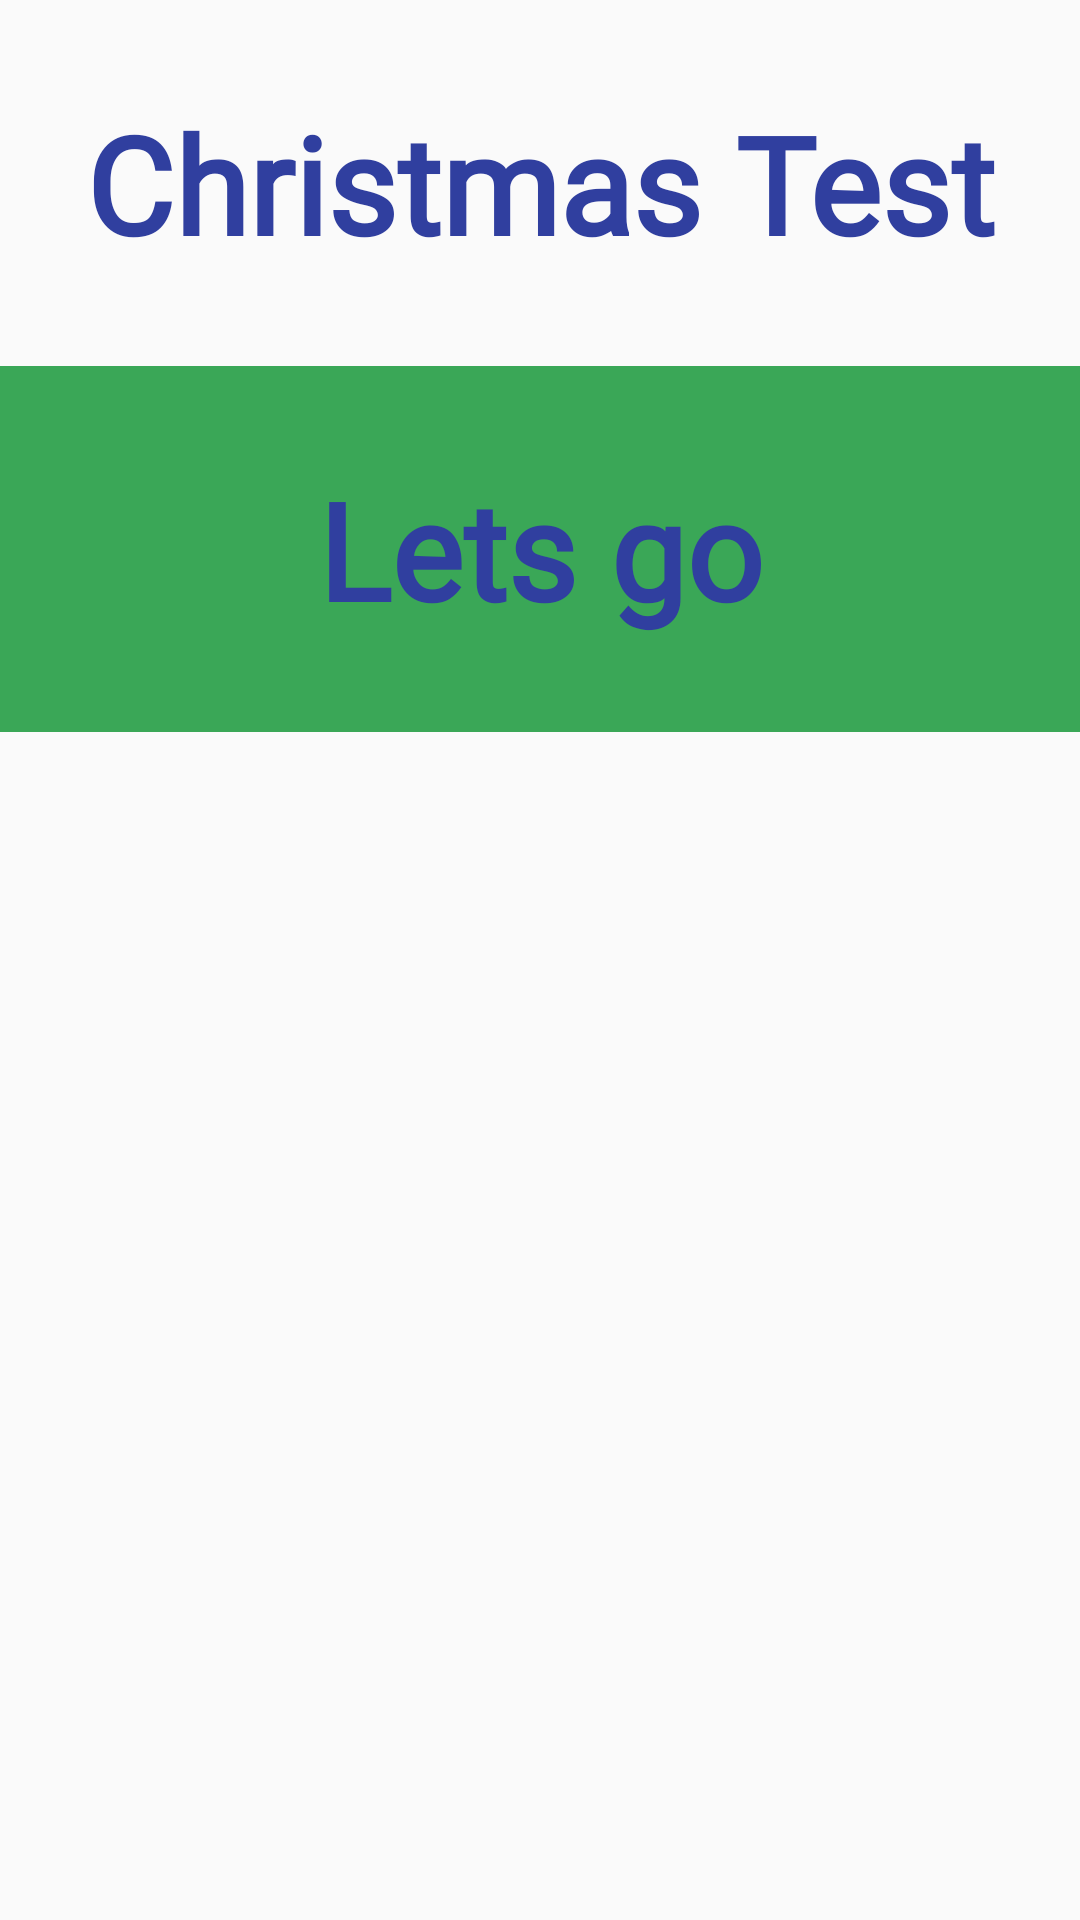

Reconstruct the res/layout file that produces this screen, plus the resources it refers to.
<!-- AndroidManifest.xml: application theme AppTheme -->
<!-- res/layout/activity_main.xml -->
<?xml version="1.0" encoding="utf-8"?>
<layout xmlns:android="http://schemas.android.com/apk/res/android">

    <data>

        <variable
            name="viewModel"
            type="com.example.lena.finalapp.presentation.screen.MainViewModel" />
    </data>

    <LinearLayout
        android:layout_width="match_parent"
        android:layout_height="match_parent"
        android:orientation="vertical"
        android:weightSum="10">

        <TextView

            android:id="@+id/textViewAppName"
            style="@style/textViewChristmas"
            android:layout_width="match_parent"
            android:layout_height="0dp"
            android:layout_weight="2"
            android:text="@string/nameOfApp"
            android:textSize="45sp" />

        <TextView
            android:id="@+id/textViewStart"
            style="@style/textViewChristmas"
            android:layout_width="match_parent"
            android:layout_height="0dp"
            android:layout_weight="2"
            android:background="@color/christmasGreen"
            android:onClick="@{viewModel::onClickStart}"
            android:text="@string/startTest"
            android:textSize="45sp" />

        <ImageView
            android:id="@+id/imageView"
            android:layout_width="match_parent"
            android:layout_height="0dp"
            android:layout_marginTop="30dp"
            android:layout_weight="6"
            android:onClick="@{viewModel::onClickPlay}"
            android:src="@drawable/santa_claus" />
    </LinearLayout>

</layout>
<!-- resources referenced by this layout -->
<resources>
  <color name="christmasGreen">#3aa757</color>
  <string name="nameOfApp">Christmas Test</string>
  <string name="startTest">Lets go</string>
  <style name="textViewChristmas">
          <item name="android:fontFamily">@font/caviar_dreams_font</item>
          <item name="android:textStyle">bold</item>
          <item name="android:textSize">25sp</item>
          <item name="android:textColor">@color/colorPrimaryDark</item>
          <item name="android:gravity">center</item>
      </style>
  <style name="AppTheme" parent="Theme.AppCompat.Light.NoActionBar">
          <item name="colorPrimary">@color/colorPrimary</item>
          <item name="colorPrimaryDark">@color/colorPrimaryDark</item>
          <item name="colorAccent">@color/colorAccent</item>
      </style>
  <color name="colorPrimaryDark">#303F9F</color>
  <color name="colorPrimary">#3F51B5</color>
  <color name="colorAccent">#FF4081</color>
</resources>
